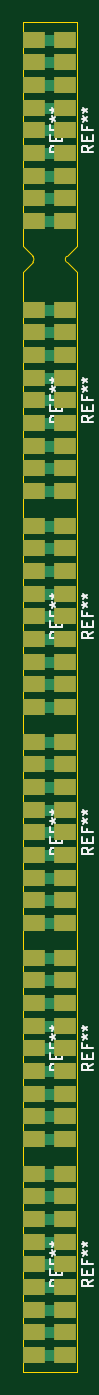
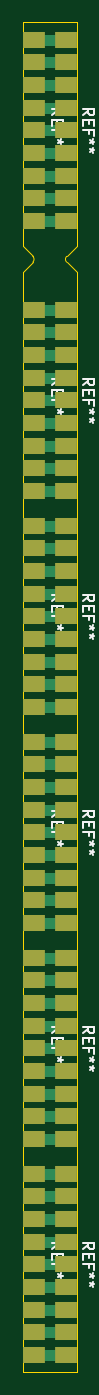
Circuit board: 11 layer files. Board 4.8 x 119.1 mm.
- bottom_copper: QuaterConnector-B_Cu.gbl (8943 bytes)
- bottom_mask: QuaterConnector-B_Mask.gbs (3516 bytes)
- paste: QuaterConnector-B_Paste.gbp (466 bytes)
- bottom_silk: QuaterConnector-B_SilkS.gbo (15333 bytes)
- outline: QuaterConnector-Edge_Cuts.gm1 (1136 bytes)
- top_copper: QuaterConnector-F_Cu.gtl (8943 bytes)
- top_mask: QuaterConnector-F_Mask.gts (3516 bytes)
- paste: QuaterConnector-F_Paste.gtp (466 bytes)
- top_silk: QuaterConnector-F_SilkS.gto (15333 bytes)
- drill: QuaterConnector-NPTH.drl (273 bytes)
- drill: QuaterConnector-PTH.drl (269 bytes)

=== bottom_copper: QuaterConnector-B_Cu.gbl (8943 bytes, source omitted) ===
=== bottom_mask: QuaterConnector-B_Mask.gbs ===
%TF.GenerationSoftware,KiCad,Pcbnew,(5.1.9)-1*%
%TF.CreationDate,2021-12-09T10:38:09+01:00*%
%TF.ProjectId,QuaterConnector,51756174-6572-4436-9f6e-6e6563746f72,rev?*%
%TF.SameCoordinates,Original*%
%TF.FileFunction,Soldermask,Bot*%
%TF.FilePolarity,Negative*%
%FSLAX46Y46*%
G04 Gerber Fmt 4.6, Leading zero omitted, Abs format (unit mm)*
G04 Created by KiCad (PCBNEW (5.1.9)-1) date 2021-12-09 10:38:09*
%MOMM*%
%LPD*%
G01*
G04 APERTURE LIST*
%ADD10R,2.000000X1.500000*%
G04 APERTURE END LIST*
D10*
%TO.C,REF\u002A\u002A*%
X91770200Y-161758900D03*
X91770200Y-159758900D03*
X91770200Y-157758900D03*
X91770200Y-155758900D03*
X91770200Y-153758900D03*
X91770200Y-151758900D03*
X91770200Y-149758900D03*
X91770200Y-147758900D03*
X91770200Y-145758900D03*
%TD*%
%TO.C,REF\u002A\u002A*%
X91770200Y-142708900D03*
X91770200Y-140708900D03*
X91770200Y-138708900D03*
X91770200Y-136708900D03*
X91770200Y-134708900D03*
X91770200Y-132708900D03*
X91770200Y-130708900D03*
X91770200Y-128708900D03*
X91770200Y-126708900D03*
%TD*%
%TO.C,REF\u002A\u002A*%
X91770200Y-123658900D03*
X91770200Y-121658900D03*
X91770200Y-119658900D03*
X91770200Y-117658900D03*
X91770200Y-115658900D03*
X91770200Y-113658900D03*
X91770200Y-111658900D03*
X91770200Y-109658900D03*
X91770200Y-107658900D03*
%TD*%
%TO.C,REF\u002A\u002A*%
X91770200Y-45746400D03*
X91770200Y-47746400D03*
X91770200Y-49746400D03*
X91770200Y-51746400D03*
X91770200Y-53746400D03*
X91770200Y-55746400D03*
X91770200Y-57746400D03*
X91770200Y-59746400D03*
X91770200Y-61746400D03*
%TD*%
%TO.C,REF\u002A\u002A*%
X91770200Y-104608900D03*
X91770200Y-102608900D03*
X91770200Y-100608900D03*
X91770200Y-98608900D03*
X91770200Y-96608900D03*
X91770200Y-94608900D03*
X91770200Y-92608900D03*
X91770200Y-90608900D03*
X91770200Y-88608900D03*
%TD*%
%TO.C,REF\u002A\u002A*%
X91770200Y-85558900D03*
X91770200Y-83558900D03*
X91770200Y-81558900D03*
X91770200Y-79558900D03*
X91770200Y-77558900D03*
X91770200Y-75558900D03*
X91770200Y-73558900D03*
X91770200Y-71558900D03*
X91770200Y-69558900D03*
%TD*%
%TO.C,REF\u002A\u002A*%
X88988900Y-145758900D03*
X88988900Y-147758900D03*
X88988900Y-149758900D03*
X88988900Y-151758900D03*
X88988900Y-153758900D03*
X88988900Y-155758900D03*
X88988900Y-157758900D03*
X88988900Y-159758900D03*
X88988900Y-161758900D03*
%TD*%
%TO.C,REF\u002A\u002A*%
X88988900Y-126708900D03*
X88988900Y-128708900D03*
X88988900Y-130708900D03*
X88988900Y-132708900D03*
X88988900Y-134708900D03*
X88988900Y-136708900D03*
X88988900Y-138708900D03*
X88988900Y-140708900D03*
X88988900Y-142708900D03*
%TD*%
%TO.C,REF\u002A\u002A*%
X88988900Y-107658900D03*
X88988900Y-109658900D03*
X88988900Y-111658900D03*
X88988900Y-113658900D03*
X88988900Y-115658900D03*
X88988900Y-117658900D03*
X88988900Y-119658900D03*
X88988900Y-121658900D03*
X88988900Y-123658900D03*
%TD*%
%TO.C,REF\u002A\u002A*%
X88988900Y-88608900D03*
X88988900Y-90608900D03*
X88988900Y-92608900D03*
X88988900Y-94608900D03*
X88988900Y-96608900D03*
X88988900Y-98608900D03*
X88988900Y-100608900D03*
X88988900Y-102608900D03*
X88988900Y-104608900D03*
%TD*%
%TO.C,REF\u002A\u002A*%
X88988900Y-69558900D03*
X88988900Y-71558900D03*
X88988900Y-73558900D03*
X88988900Y-75558900D03*
X88988900Y-77558900D03*
X88988900Y-79558900D03*
X88988900Y-81558900D03*
X88988900Y-83558900D03*
X88988900Y-85558900D03*
%TD*%
%TO.C,REF\u002A\u002A*%
X88988900Y-61746400D03*
X88988900Y-59746400D03*
X88988900Y-57746400D03*
X88988900Y-55746400D03*
X88988900Y-53746400D03*
X88988900Y-51746400D03*
X88988900Y-49746400D03*
X88988900Y-47746400D03*
X88988900Y-45746400D03*
%TD*%
M02*

=== paste: QuaterConnector-B_Paste.gbp ===
%TF.GenerationSoftware,KiCad,Pcbnew,(5.1.9)-1*%
%TF.CreationDate,2021-12-09T10:38:09+01:00*%
%TF.ProjectId,QuaterConnector,51756174-6572-4436-9f6e-6e6563746f72,rev?*%
%TF.SameCoordinates,Original*%
%TF.FileFunction,Paste,Bot*%
%TF.FilePolarity,Positive*%
%FSLAX46Y46*%
G04 Gerber Fmt 4.6, Leading zero omitted, Abs format (unit mm)*
G04 Created by KiCad (PCBNEW (5.1.9)-1) date 2021-12-09 10:38:09*
%MOMM*%
%LPD*%
G01*
G04 APERTURE LIST*
G04 APERTURE END LIST*
M02*

=== bottom_silk: QuaterConnector-B_SilkS.gbo (15333 bytes, source omitted) ===
=== outline: QuaterConnector-Edge_Cuts.gm1 ===
%TF.GenerationSoftware,KiCad,Pcbnew,(5.1.9)-1*%
%TF.CreationDate,2021-12-09T10:38:09+01:00*%
%TF.ProjectId,QuaterConnector,51756174-6572-4436-9f6e-6e6563746f72,rev?*%
%TF.SameCoordinates,Original*%
%TF.FileFunction,Profile,NP*%
%FSLAX46Y46*%
G04 Gerber Fmt 4.6, Leading zero omitted, Abs format (unit mm)*
G04 Created by KiCad (PCBNEW (5.1.9)-1) date 2021-12-09 10:38:09*
%MOMM*%
%LPD*%
G01*
G04 APERTURE LIST*
%TA.AperFunction,Profile*%
%ADD10C,0.050000*%
%TD*%
G04 APERTURE END LIST*
D10*
X88887300Y-64858900D02*
X87998300Y-63969900D01*
X88887299Y-64858901D02*
G75*
G02*
X88887299Y-65366899I-253999J-253999D01*
G01*
X88887299Y-65366899D02*
X87998300Y-66255900D01*
X87998300Y-44221400D02*
X87998300Y-63969900D01*
X87998300Y-66255900D02*
X87998300Y-163283900D01*
X92760800Y-44221400D02*
X92760800Y-63969900D01*
X91871800Y-65366900D02*
X92760800Y-66255900D01*
X91871801Y-65366899D02*
G75*
G02*
X91871801Y-64858901I253999J253999D01*
G01*
X91871801Y-64858901D02*
X92760800Y-63969900D01*
X92760800Y-66255900D02*
X92760800Y-163283900D01*
X92760800Y-163283900D02*
X87998300Y-163283900D01*
X92760800Y-44221400D02*
X87998300Y-44221400D01*
M02*

=== top_copper: QuaterConnector-F_Cu.gtl (8943 bytes, source omitted) ===
=== top_mask: QuaterConnector-F_Mask.gts ===
%TF.GenerationSoftware,KiCad,Pcbnew,(5.1.9)-1*%
%TF.CreationDate,2021-12-09T10:38:09+01:00*%
%TF.ProjectId,QuaterConnector,51756174-6572-4436-9f6e-6e6563746f72,rev?*%
%TF.SameCoordinates,Original*%
%TF.FileFunction,Soldermask,Top*%
%TF.FilePolarity,Negative*%
%FSLAX46Y46*%
G04 Gerber Fmt 4.6, Leading zero omitted, Abs format (unit mm)*
G04 Created by KiCad (PCBNEW (5.1.9)-1) date 2021-12-09 10:38:09*
%MOMM*%
%LPD*%
G01*
G04 APERTURE LIST*
%ADD10R,2.000000X1.500000*%
G04 APERTURE END LIST*
D10*
%TO.C,REF\u002A\u002A*%
X88988900Y-126708900D03*
X88988900Y-128708900D03*
X88988900Y-130708900D03*
X88988900Y-132708900D03*
X88988900Y-134708900D03*
X88988900Y-136708900D03*
X88988900Y-138708900D03*
X88988900Y-140708900D03*
X88988900Y-142708900D03*
%TD*%
%TO.C,REF\u002A\u002A*%
X91770200Y-161758900D03*
X91770200Y-159758900D03*
X91770200Y-157758900D03*
X91770200Y-155758900D03*
X91770200Y-153758900D03*
X91770200Y-151758900D03*
X91770200Y-149758900D03*
X91770200Y-147758900D03*
X91770200Y-145758900D03*
%TD*%
%TO.C,REF\u002A\u002A*%
X88988900Y-145758900D03*
X88988900Y-147758900D03*
X88988900Y-149758900D03*
X88988900Y-151758900D03*
X88988900Y-153758900D03*
X88988900Y-155758900D03*
X88988900Y-157758900D03*
X88988900Y-159758900D03*
X88988900Y-161758900D03*
%TD*%
%TO.C,REF\u002A\u002A*%
X88988900Y-61746400D03*
X88988900Y-59746400D03*
X88988900Y-57746400D03*
X88988900Y-55746400D03*
X88988900Y-53746400D03*
X88988900Y-51746400D03*
X88988900Y-49746400D03*
X88988900Y-47746400D03*
X88988900Y-45746400D03*
%TD*%
%TO.C,REF\u002A\u002A*%
X88988900Y-69558900D03*
X88988900Y-71558900D03*
X88988900Y-73558900D03*
X88988900Y-75558900D03*
X88988900Y-77558900D03*
X88988900Y-79558900D03*
X88988900Y-81558900D03*
X88988900Y-83558900D03*
X88988900Y-85558900D03*
%TD*%
%TO.C,REF\u002A\u002A*%
X88988900Y-107658900D03*
X88988900Y-109658900D03*
X88988900Y-111658900D03*
X88988900Y-113658900D03*
X88988900Y-115658900D03*
X88988900Y-117658900D03*
X88988900Y-119658900D03*
X88988900Y-121658900D03*
X88988900Y-123658900D03*
%TD*%
%TO.C,REF\u002A\u002A*%
X88988900Y-88608900D03*
X88988900Y-90608900D03*
X88988900Y-92608900D03*
X88988900Y-94608900D03*
X88988900Y-96608900D03*
X88988900Y-98608900D03*
X88988900Y-100608900D03*
X88988900Y-102608900D03*
X88988900Y-104608900D03*
%TD*%
%TO.C,REF\u002A\u002A*%
X91770200Y-142708900D03*
X91770200Y-140708900D03*
X91770200Y-138708900D03*
X91770200Y-136708900D03*
X91770200Y-134708900D03*
X91770200Y-132708900D03*
X91770200Y-130708900D03*
X91770200Y-128708900D03*
X91770200Y-126708900D03*
%TD*%
%TO.C,REF\u002A\u002A*%
X91770200Y-123658900D03*
X91770200Y-121658900D03*
X91770200Y-119658900D03*
X91770200Y-117658900D03*
X91770200Y-115658900D03*
X91770200Y-113658900D03*
X91770200Y-111658900D03*
X91770200Y-109658900D03*
X91770200Y-107658900D03*
%TD*%
%TO.C,REF\u002A\u002A*%
X91770200Y-45746400D03*
X91770200Y-47746400D03*
X91770200Y-49746400D03*
X91770200Y-51746400D03*
X91770200Y-53746400D03*
X91770200Y-55746400D03*
X91770200Y-57746400D03*
X91770200Y-59746400D03*
X91770200Y-61746400D03*
%TD*%
%TO.C,REF\u002A\u002A*%
X91770200Y-104608900D03*
X91770200Y-102608900D03*
X91770200Y-100608900D03*
X91770200Y-98608900D03*
X91770200Y-96608900D03*
X91770200Y-94608900D03*
X91770200Y-92608900D03*
X91770200Y-90608900D03*
X91770200Y-88608900D03*
%TD*%
%TO.C,REF\u002A\u002A*%
X91770200Y-85558900D03*
X91770200Y-83558900D03*
X91770200Y-81558900D03*
X91770200Y-79558900D03*
X91770200Y-77558900D03*
X91770200Y-75558900D03*
X91770200Y-73558900D03*
X91770200Y-71558900D03*
X91770200Y-69558900D03*
%TD*%
M02*

=== paste: QuaterConnector-F_Paste.gtp ===
%TF.GenerationSoftware,KiCad,Pcbnew,(5.1.9)-1*%
%TF.CreationDate,2021-12-09T10:38:09+01:00*%
%TF.ProjectId,QuaterConnector,51756174-6572-4436-9f6e-6e6563746f72,rev?*%
%TF.SameCoordinates,Original*%
%TF.FileFunction,Paste,Top*%
%TF.FilePolarity,Positive*%
%FSLAX46Y46*%
G04 Gerber Fmt 4.6, Leading zero omitted, Abs format (unit mm)*
G04 Created by KiCad (PCBNEW (5.1.9)-1) date 2021-12-09 10:38:09*
%MOMM*%
%LPD*%
G01*
G04 APERTURE LIST*
G04 APERTURE END LIST*
M02*

=== top_silk: QuaterConnector-F_SilkS.gto (15333 bytes, source omitted) ===
=== drill: QuaterConnector-NPTH.drl ===
M48
; DRILL file {KiCad (5.1.9)-1} date 12/09/21 10:38:03
; FORMAT={-:-/ absolute / metric / decimal}
; #@! TF.CreationDate,2021-12-09T10:38:03+01:00
; #@! TF.GenerationSoftware,Kicad,Pcbnew,(5.1.9)-1
; #@! TF.FileFunction,NonPlated,1,2,NPTH
FMAT,2
METRIC
%
G90
G05
T0
M30

=== drill: QuaterConnector-PTH.drl ===
M48
; DRILL file {KiCad (5.1.9)-1} date 12/09/21 10:38:03
; FORMAT={-:-/ absolute / metric / decimal}
; #@! TF.CreationDate,2021-12-09T10:38:03+01:00
; #@! TF.GenerationSoftware,Kicad,Pcbnew,(5.1.9)-1
; #@! TF.FileFunction,Plated,1,2,PTH
FMAT,2
METRIC
%
G90
G05
T0
M30

